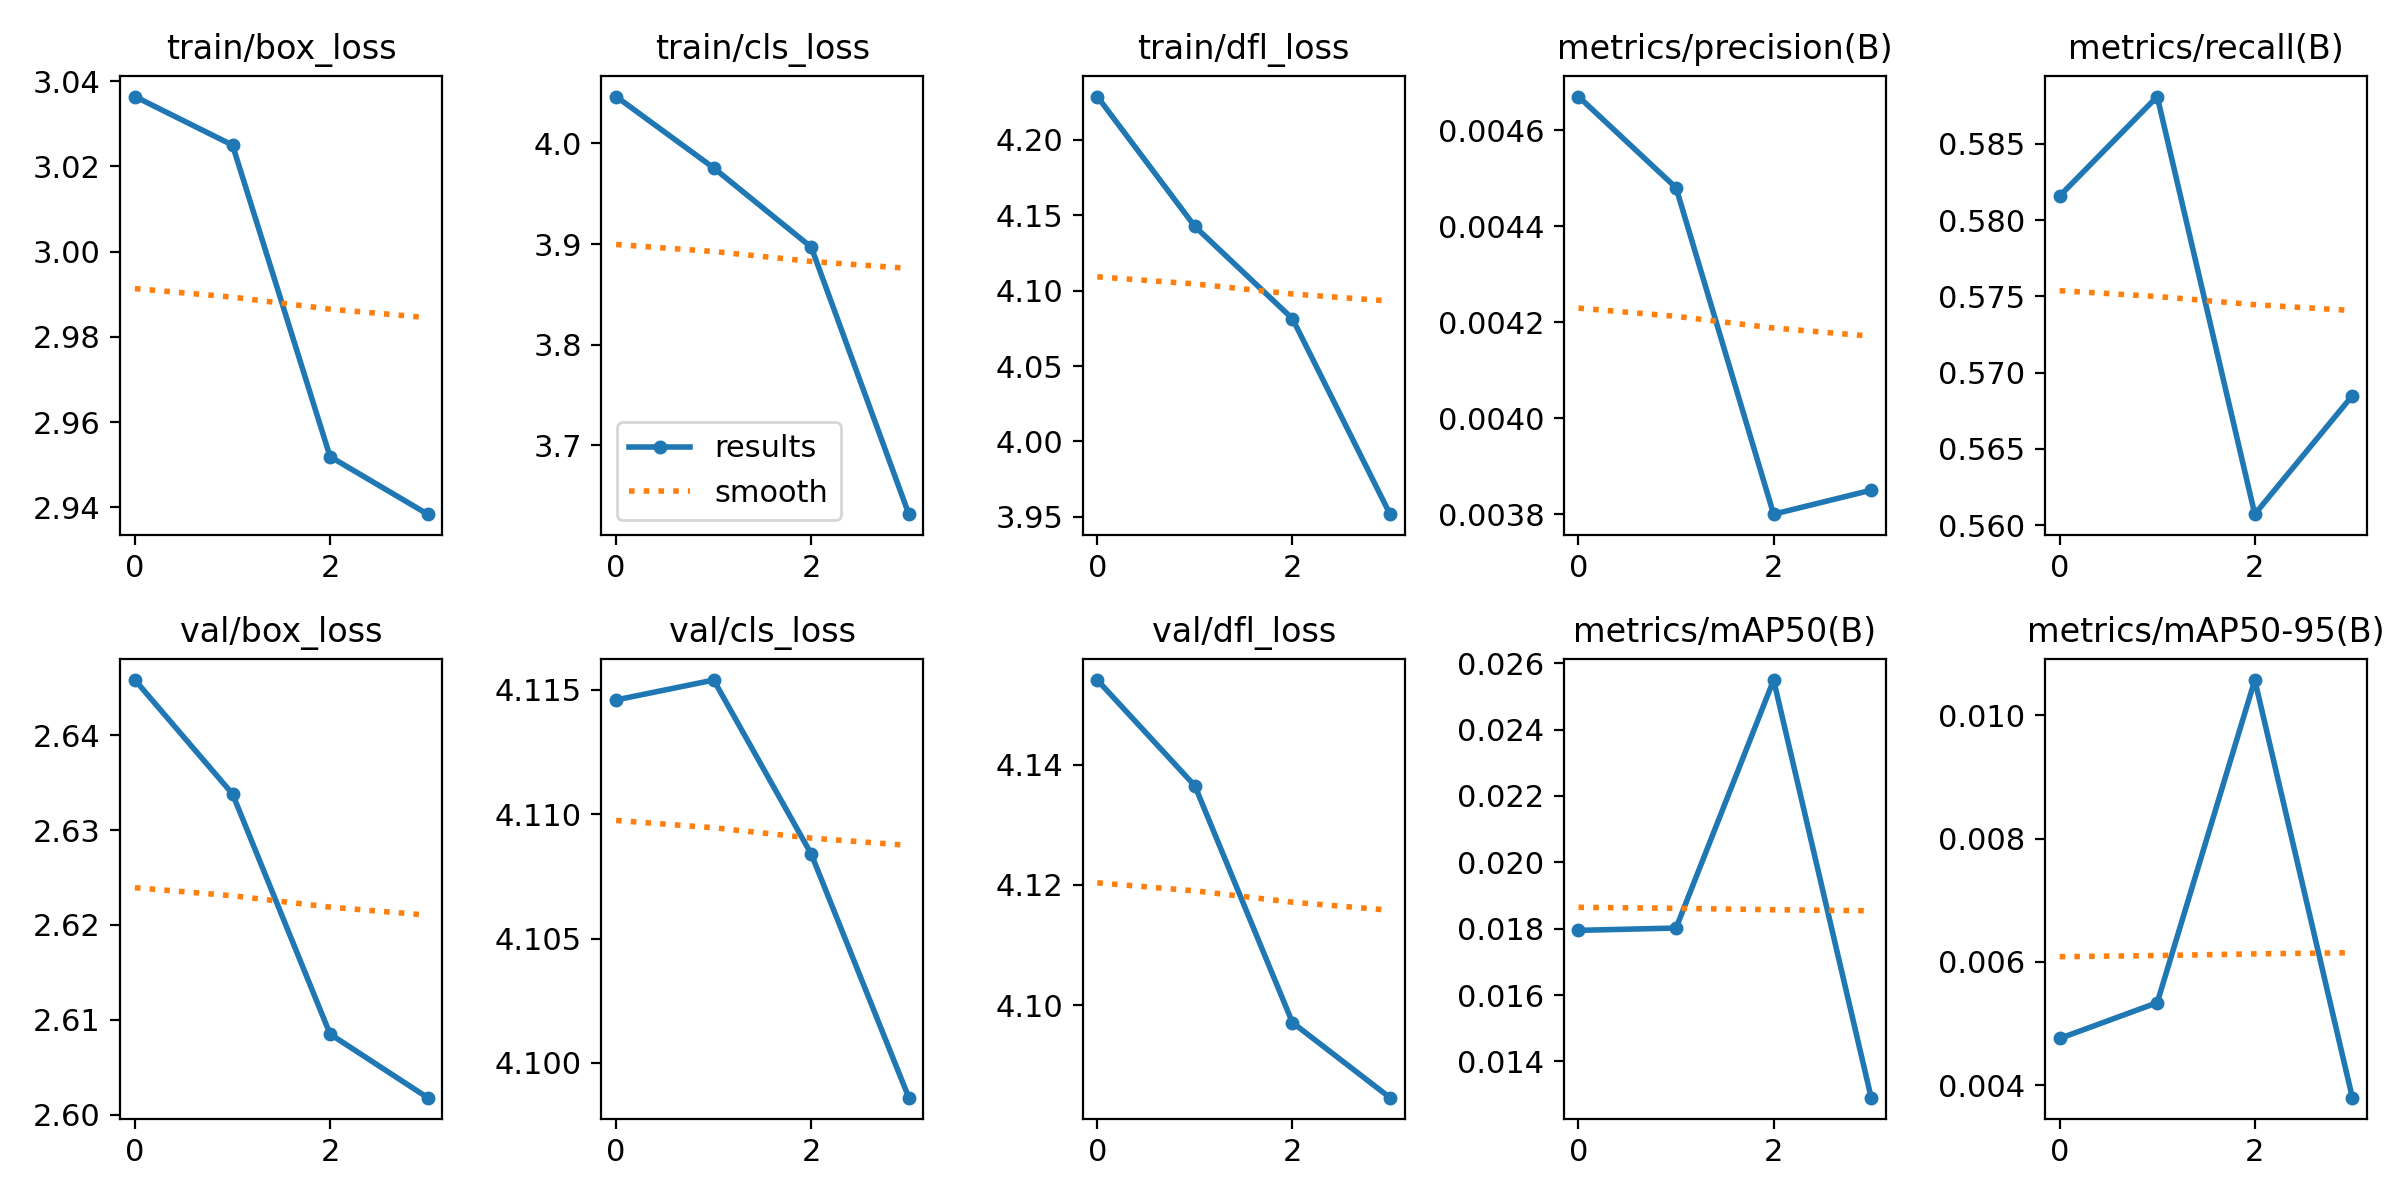

The file beside this chart, header and first rows:
epoch, train/box_loss, train/cls_loss, train/dfl_loss, metrics/precision(B), metrics/recall(B), metrics/mAP50(B), metrics/mAP50-95(B), val/box_loss, val/cls_loss, val/dfl_loss, lr/pg0, lr/pg1, lr/pg2
0, 3.036, 4.046, 4.229, 0.00467, 0.5816, 0.01795, 0.00476, 2.646, 4.115, 4.154, 0.0002001, 0.0002001, 0.0002001
1, 3.025, 3.976, 4.143, 0.00448, 0.5881, 0.01802, 0.00534, 2.634, 4.115, 4.136, 0.0003118, 0.0003118, 0.0003118
2, 2.952, 3.897, 4.081, 0.0038, 0.5607, 0.02549, 0.01057, 2.608, 4.108, 4.097, 0.0003175, 0.0003175, 0.0003175
3, 2.938, 3.632, 3.952, 0.00385, 0.5685, 0.01291, 0.0038, 2.602, 4.099, 4.085, 0.0002171, 0.0002171, 0.0002171
